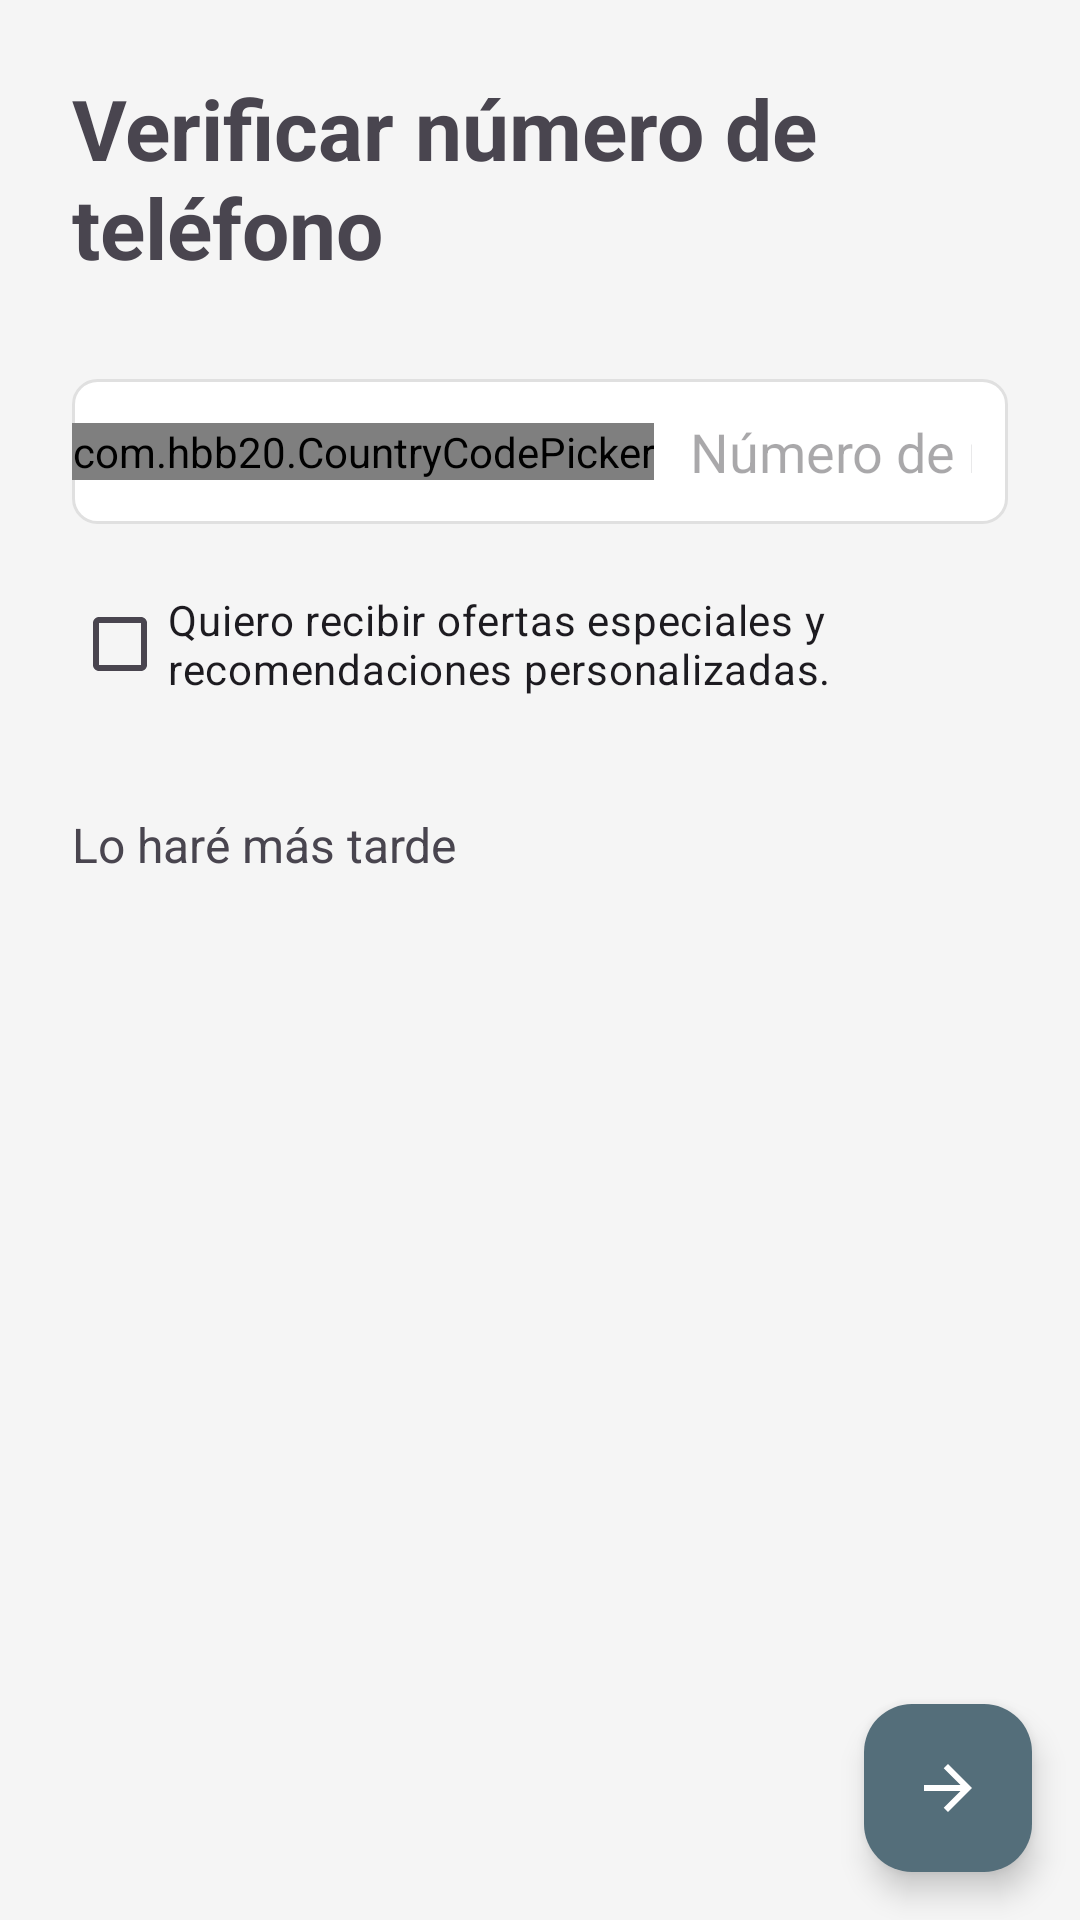

This screen was rendered from an Android layout file. Write that file and the resources it references.
<!-- AndroidManifest.xml: application theme Theme.VeVamos -->
<!-- res/layout/activity_phone_auth.xml -->
<?xml version="1.0" encoding="utf-8"?>
<RelativeLayout xmlns:android="http://schemas.android.com/apk/res/android"
    xmlns:app="http://schemas.android.com/apk/res-auto"
    xmlns:tools="http://schemas.android.com/tools"
    android:layout_width="match_parent"
    android:layout_height="match_parent"
    tools:context=".PhoneAuthActivity">

    <LinearLayout
        android:layout_width="match_parent"
        android:layout_height="wrap_content"
        android:orientation="vertical"
        android:padding="24dp">

        <TextView
            android:layout_width="wrap_content"
            android:layout_height="wrap_content"
            android:text="Verificar número de teléfono"
            android:textSize="28sp"
            android:textStyle="bold" />

        <LinearLayout
            android:layout_width="match_parent"
            android:layout_height="wrap_content"
            android:layout_marginTop="32dp"
            android:background="@drawable/item_background"
            android:gravity="center_vertical">

            <com.hbb20.CountryCodePicker
                android:id="@+id/ccp"
                android:layout_width="wrap_content"
                android:layout_height="wrap_content"
                app:ccp_autoDetectCountry="true"
                app:ccp_defaultNameCode="EC"
                app:ccp_showFlag="true"
                app:ccp_showNameCode="false" />

            <EditText
                android:id="@+id/etPhoneNumber"
                android:layout_width="match_parent"
                android:layout_height="wrap_content"
                android:background="@android:color/transparent"
                android:hint="Número de móvil"
                android:inputType="phone"
                android:padding="12dp" />
        </LinearLayout>

        <CheckBox
            android:id="@+id/cbPromotions"
            android:layout_width="match_parent"
            android:layout_height="wrap_content"
            android:layout_marginTop="16dp"
            android:text="Quiero recibir ofertas especiales y recomendaciones personalizadas." />

        <TextView
            android:id="@+id/tvSkip"
            android:layout_width="wrap_content"
            android:layout_height="wrap_content"
            android:layout_marginTop="32dp"
            android:text="Lo haré más tarde"
            android:textSize="16sp" />
    </LinearLayout>

    <com.google.android.material.floatingactionbutton.FloatingActionButton
        android:id="@+id/fabNext"
        android:layout_width="wrap_content"
        android:layout_height="wrap_content"
        android:layout_alignParentEnd="true"
        android:layout_alignParentBottom="true"
        android:layout_margin="16dp"
        android:src="@drawable/ic_arrow_forward"
        app:backgroundTint="?attr/colorPrimary"
        app:tint="@color/white" />

    <ProgressBar
        android:id="@+id/progressBar"
        android:layout_width="wrap_content"
        android:layout_height="wrap_content"
        android:layout_centerInParent="true"
        android:visibility="gone" />

</RelativeLayout>
<!-- resources referenced by this layout -->
<resources>
  <color name="white">#FFFFFFFF</color>
  <!-- drawable ic_arrow_forward (drawable) -->
  <vector xmlns:android="http://schemas.android.com/apk/res/android" android:autoMirrored="true" android:height="24dp" android:tint="#546D79" android:viewportHeight="960" android:viewportWidth="960" android:width="24dp">
        
      <path android:fillColor="@android:color/white" android:pathData="M647,520L160,520L160,440L647,440L423,216L480,160L800,480L480,800L423,744L647,520Z"/>
      
  </vector>
  <!-- drawable item_background (drawable) -->
  <?xml version="1.0" encoding="utf-8"?>
  <shape xmlns:android="http://schemas.android.com/apk/res/android"
      android:shape="rectangle">
      <solid android:color="@android:color/white"/>
      <stroke android:width="1dp" android:color="#E0E0E0"/>
      <corners android:radius="8dp"/>
  </shape>
  <style name="Theme.VeVamos" parent="Theme.Material3.DayNight.NoActionBar">
          
          <item name="colorPrimary">@color/colorPrimary</item>
          <item name="colorPrimaryVariant">@color/colorPrimary</item>
          <item name="colorOnPrimary">@color/white</item>
  
          
          <item name="colorSecondary">@color/colorPrimary</item>
          <item name="colorSecondaryVariant">@color/colorPrimary</item>
          <item name="colorOnSecondary">@color/white</item>
  
          
          <item name="android:colorBackground">#F5F5F5</item>
          <item name="colorSurface">@color/white</item>
          <item name="colorOnBackground">@color/black</item>
          <item name="colorOnSurface">@color/black</item>
  
          
          <item name="android:statusBarColor">?attr/colorPrimaryVariant</item>
  
          
          
          <item name="popupMenuStyle">@style/CustomPopupMenu</item>
          <item name="android:popupMenuStyle">@style/CustomPopupMenu</item>
          <item name="actionOverflowMenuStyle">@style/CustomPopupMenu</item>
      </style>
  <color name="colorPrimary">#546E7A</color>
  <color name="black">#FF000000</color>
  <style name="CustomPopupMenu" parent="Widget.Material3.PopupMenu.Overflow">
          
          <item name="android:popupBackground">@android:color/white</item>
          
          <item name="android:textColor">@android:color/black</item>
          
          <item name="android:textAppearance">@style/CustomPopupTextAppearance</item>
      </style>
  <style name="CustomPopupTextAppearance" parent="TextAppearance.AppCompat.Widget.PopupMenu.Small">
          <item name="android:textColor">@android:color/black</item>
      </style>
</resources>
